Run: headless pygame with SDL's dummy video driver; simulated clock (each Clock.tick advances the game by its frame time, no real sleeping); random seed 0; keys injected as events and as key.get_pressed() state; no mouse input.
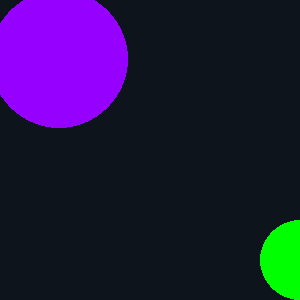
Frame 1 of 4 · flips 1–60 · no input
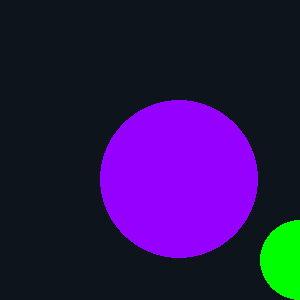
Frame 2 of 4 · flips 61–180 · tapped SPACE, RETURN · held RIGHT (→), D
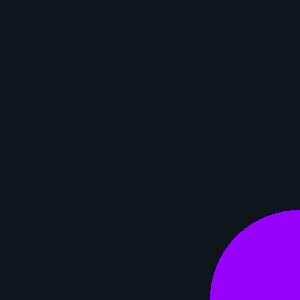
Frame 3 of 4 · flips 181–300 · held DOWN (↓), S
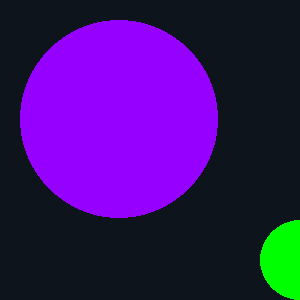
Frame 4 of 4 · flips 301–420 · held LEFT (←), A, UP (↑), W

The pygame program that drew these frames:

import pygame
from pygame.locals import *
from sys import exit

pygame.init()

largura = 300
altura = 300
x = 0
y = 0
t = 10
relogio = pygame.time.Clock()
tela = pygame.display.set_mode((largura, altura)) # criar uma tela no tamanho da tupla largura e altura
pygame.display.set_caption('joguinho') #nome na janela

while True: #while de eventos principal
    relogio.tick(20)
    tela.fill((13,20,27))#coloca uma tela na frente neste caso preta
    for event in pygame.event.get(): #checar se houve algum evento
        if event.type == QUIT: #se o evento for o quit fechar a janela e o jogo
            pygame.quit() #comando pra fechar
            exit()
    #quadrado                R   G  B     X    Y   L   A
    pygame.draw.rect(tela, (255, 0, 0), (200, 300, 40, 50)) #primeira tupla as cores RGB 255 =vermelho, segunda 200 é o x 300 é o y, 40 largura e 50 altura
    # circulo                 R   G   B     X    Y   RAIO
    pygame.draw.circle(tela, (0, 255, 0), (300, 260), 40) #(300, 260) posição em x e y do meio do circulo, 40 é o raio
    # linha                  R  G  B     X  Y    X   Y  espessura
    pygame.draw.line(tela, (150,0,255),(600,0),(300,altura),5)#primeira tupla é a um ponto e a segunda outro ponto pra linha

    pygame.draw.circle(tela,(150,0,255),(x, y), t)
    x+= 1
    y+= 1
    t+= 1
    if x >= largura:
        x = 0
        y = 0
    if t >= 120:
        t = 10
    pygame.display.update()
